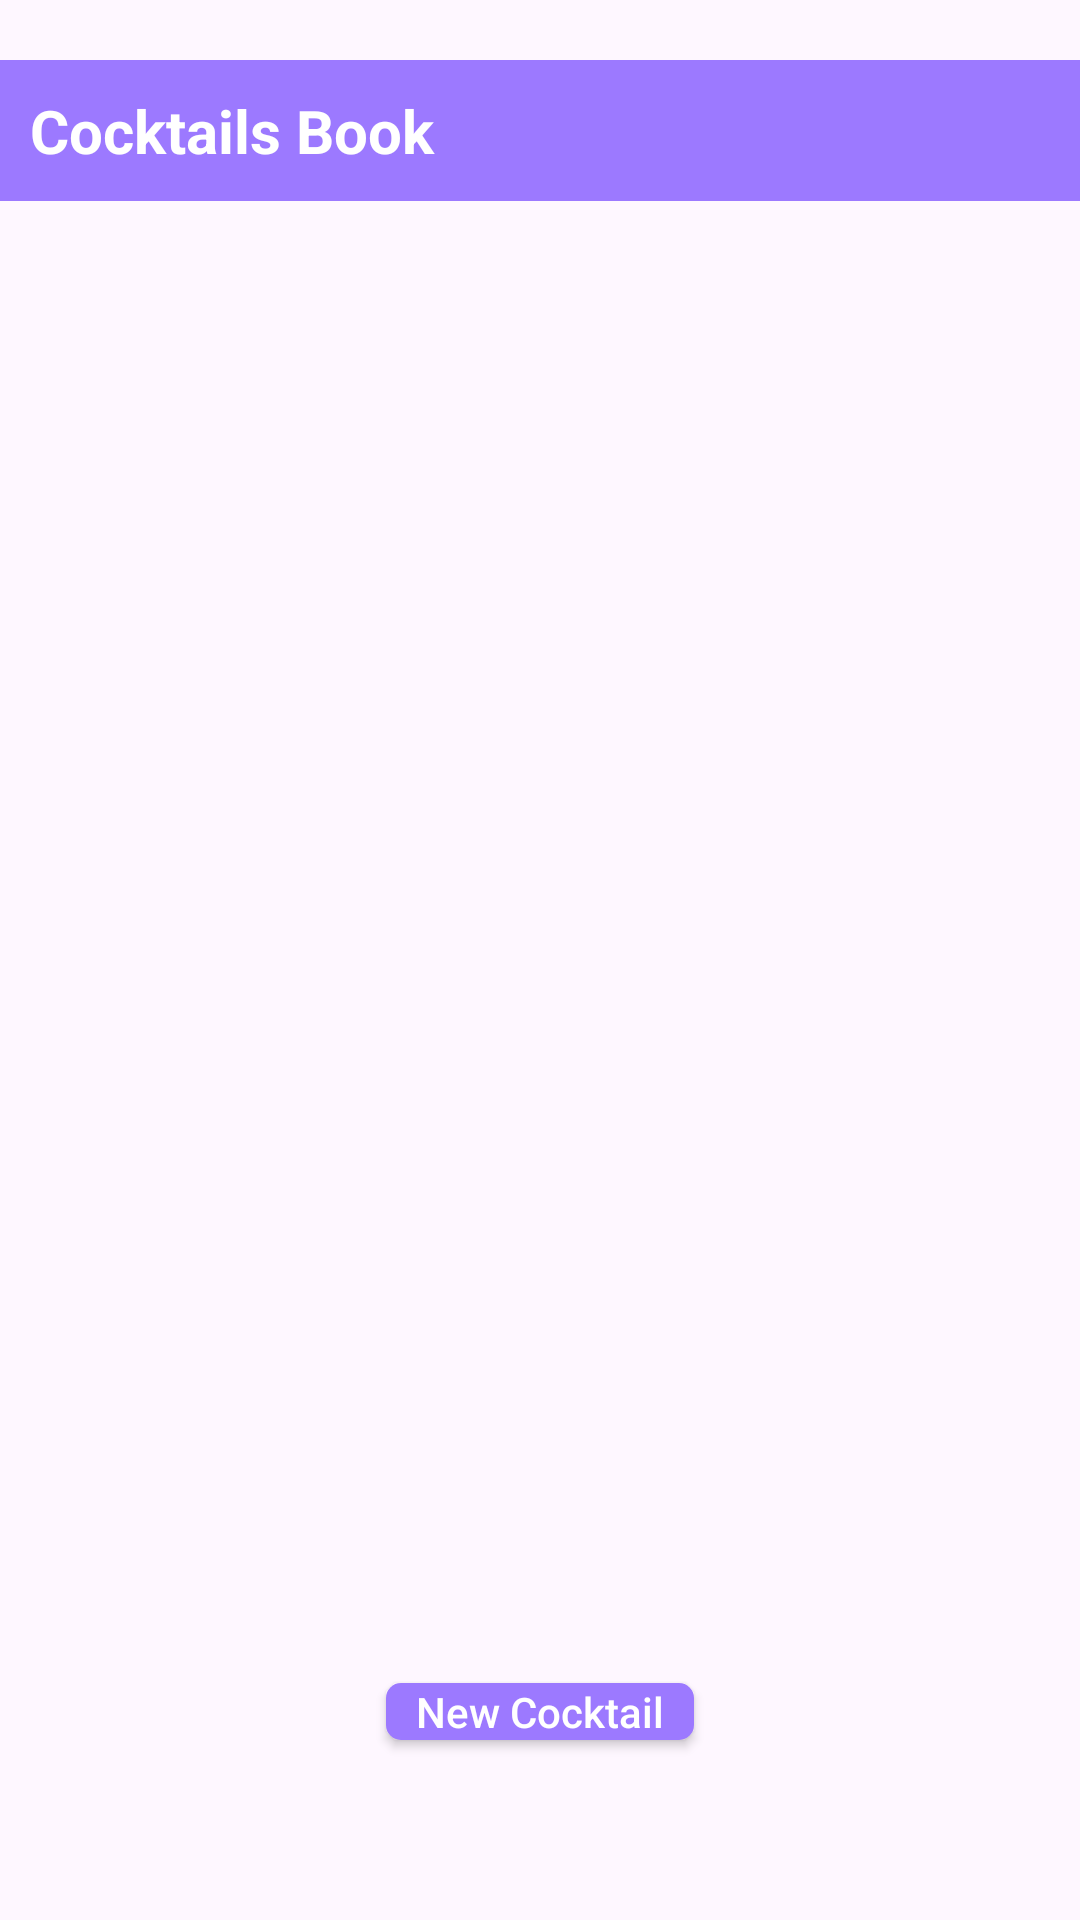

Here is an Android app screen rendered from its layout file. Give the layout XML and the strings, colors and styles it references.
<!-- AndroidManifest.xml: application theme Theme.CocktailsExo -->
<!-- res/layout/fragment_main.xml -->
<?xml version="1.0" encoding="utf-8"?>
<androidx.constraintlayout.widget.ConstraintLayout
    xmlns:android="http://schemas.android.com/apk/res/android"
    xmlns:app="http://schemas.android.com/apk/res-auto"
    xmlns:tools="http://schemas.android.com/tools"
    android:id="@+id/frameLayout"
    android:layout_width="match_parent"
    android:layout_height="match_parent"
    tools:context=".ui.main.MainFragment">


    <TextView
        android:id="@+id/textView"
        android:layout_width="match_parent"
        android:layout_height="wrap_content"
        android:text="@string/cocktails_book"
        android:textStyle="bold"
        android:textSize="20sp"
        android:textColor="@color/white"
        android:background="@color/purple"
        android:paddingHorizontal="10dp"
        android:paddingVertical="10dp"
        android:layout_marginTop="20.dp"
        app:layout_constraintStart_toStartOf="parent"
        app:layout_constraintTop_toTopOf="parent" />

    <androidx.recyclerview.widget.RecyclerView
        android:id="@+id/rv_drinks"
        android:layout_width="0dp"
        android:layout_height="0dp"
        android:layout_marginBottom="20dp"       app:layout_constraintBottom_toTopOf="@+id/btn_new_cocktail"
        app:layout_constraintEnd_toEndOf="parent"
        app:layout_constraintStart_toStartOf="parent"
        app:layout_constraintTop_toBottomOf="@+id/textView" />

    <Button
        android:id="@+id/btn_new_cocktail"
        android:background="@drawable/rounded_button"
        android:textColor="@color/white"
        android:text="@string/new_cocktail"
        android:textAllCaps="false"
        android:layout_width="wrap_content"
        android:layout_height="wrap_content"
        android:layout_marginBottom="60dp"
        android:paddingHorizontal="10dp"
        android:paddingVertical="0dp"
        android:minHeight="10dp"
        app:layout_constraintBottom_toBottomOf="parent"
        app:layout_constraintEnd_toEndOf="parent"
        app:layout_constraintStart_toStartOf="parent" />


</androidx.constraintlayout.widget.ConstraintLayout>
<!-- resources referenced by this layout -->
<resources>
  <color name="purple">#9C79FF</color>
  <color name="white">#FFFFFFFF</color>
  <!-- drawable rounded_button (drawable) -->
  <?xml version="1.0" encoding="utf-8"?>
  <shape xmlns:android="http://schemas.android.com/apk/res/android"
      android:shape="rectangle">
      <solid android:color="@color/purple" /> 
      <corners android:radius="5dp" /> 
  </shape>
  <string name="cocktails_book">Cocktails Book</string>
  <string name="new_cocktail">New Cocktail</string>
  <style name="Theme.CocktailsExo" parent="Base.Theme.CocktailsExo" />
  <style name="Base.Theme.CocktailsExo" parent="Theme.Material3.DayNight.NoActionBar">
          
          
      </style>
</resources>
